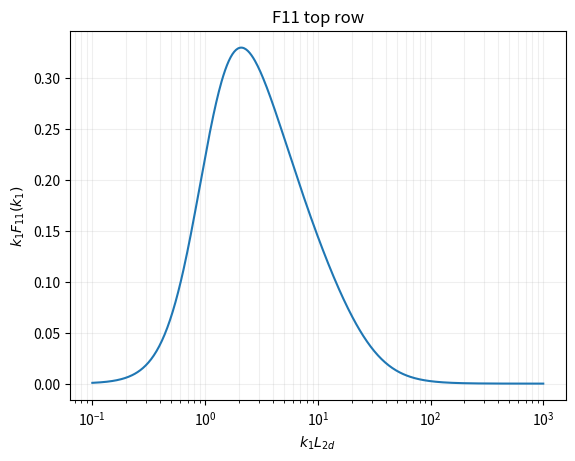

Reproduce this figure in Python.
import matplotlib.pyplot as plt
import numpy as np
from scipy import integrate


class analytical_Fij:

    def __init__(self, config: dict):

        self.L_2d = config["L_2d"]
        self.psi = config["psi"]
        self.sigma2 = config["sigma2"]
        self.z_i = config["z_i"]

        self.c = (8 * self.sigma2) / (9 * (self.L_2d**(2/3)))
        print(f"Using approximate c:  {self.c:.6e}")

    def _E_kappa(self, k1: float, k2: float) -> float:
        """ Calculate E(kappa) """
        kappa_squared = 2 * ((k1 * np.cos(self.psi))**2 + (k2 * np.sin(self.psi))**2)
        kappa_squared = max(kappa_squared, 1e-24)
        _kappa = np.sqrt(kappa_squared)

        denom_term_1 = (self.L_2d**-2 + kappa_squared)**(7/3)
        denom_term_2 = (1 + kappa_squared * self.z_i**2)

        if denom_term_1 * denom_term_2 < 1e-30:
            return 0.0
        Ekappa = self.c * (_kappa**3) / (denom_term_1 * denom_term_2)
        if not np.isfinite(Ekappa):
            return 0.0
        return Ekappa

    def _integrand11(self, k2: float, k1: float, eps: float = 1e-20) -> float:
        """
        Integrand matching the SHAPE of the original code, but maybe numerically stabler.
        Uses (E(kappa) / (pi * k)) * (k2^2 / k^2) form.
        """
        k_mag_sq = k1**2 + k2**2
        k_mag = np.sqrt(k_mag_sq)

        Ekappa = self._E_kappa(k1, k2)

        integrand = (Ekappa / (np.pi * k_mag)) * (1 - (k2**2 / k_mag_sq))
        return integrand

    def _integrand22(self, k2: float, k1: float, eps: float = 1e-20) -> float:
        """
        Integrand matching the SHAPE of the original code.
        Uses (E(kappa) / (pi * k)) * (k1^2 / k^2) form.
        """
        k_mag_sq = k1**2 + k2**2
        k_mag = np.sqrt(k_mag_sq)

        Ekappa = self._E_kappa(k1, k2)

        integrand = (Ekappa / (np.pi * k_mag)) * (1 - (k1**2 / k_mag_sq))
        return integrand


    def generate(self, k1_arr):
        """
        Generate F11, F22 over given k1_arr using the ORIGINAL integrand SHAPE
        but with potentially more stable integration settings.
        """
        F11_res_arr = np.zeros_like(k1_arr)
        F11_err_arr = np.zeros_like(k1_arr)
        F22_res_arr = np.zeros_like(k1_arr)
        F22_err_arr = np.zeros_like(k1_arr)

        # Use large, but finite, limits for better numerical stability
        # Choose a limit based on where E(kappa) becomes negligible
        # Example: Limit based on many L_2d or related to z_i if high-k decay is strong
        k2_limit_factor = 100 # Increase this if needed
        k2_limit = k2_limit_factor / min(self.L_2d, self.z_i) if self.z_i > 0 else k2_limit_factor / self.L_2d
        print(f"Using integration limits for k2: [-{k2_limit:.2e}, {k2_limit:.2e}]")


        for i, k1_val in enumerate(k1_arr):
            try:
                 F11_res_arr[i], F11_err_arr[i] = integrate.quad(
                     self._integrand11, # Use integrand with original 1/k factor
                     -k2_limit, k2_limit,          # Finite limits
                     args=(k1_val,),
                     limit=100, epsabs=1.49e-08, epsrel=1.49e-08 # Standard tolerance
                 )
                 # Check for large error estimate
                 if F11_err_arr[i] > 0.1 * abs(F11_res_arr[i]):
                      print(f"Warning: High relative error ({F11_err_arr[i]/F11_res_arr[i]:.1%}) for F11 at k1={k1_val:.4e}")

            except Exception as e:
                 print(f"Warning: Integration failed for F11 at k1={k1_val:.4e}: {e}")
                 F11_res_arr[i], F11_err_arr[i] = np.nan, np.nan

            try:
                 F22_res_arr[i], F22_err_arr[i] = integrate.quad(
                     self._integrand22, # Use integrand with original 1/k factor
                     -k2_limit, k2_limit,          # Finite limits
                     args=(k1_val,),
                     limit=100, epsabs=1.49e-08, epsrel=1.49e-08 # Standard tolerance
                 )
                 # Check for large error estimate
                 if F22_err_arr[i] > 0.1 * abs(F22_res_arr[i]):
                      print(f"Warning: High relative error ({F22_err_arr[i]/F22_res_arr[i]:.1%}) for F22 at k1={k1_val:.4e}")

            except Exception as e:
                 print(f"Warning: Integration failed for F22 at k1={k1_val:.4e}: {e}")
                 F22_res_arr[i], F22_err_arr[i] = np.nan, np.nan

        return F11_res_arr, F11_err_arr, F22_res_arr, F22_err_arr



if __name__ == "__main__":

    do_plot = True

    phys_config = {
        "L_2d": 15_000.0, # [m]
        "psi": np.deg2rad(45.0),
        "sigma2": 2.0,
        "z_i": 500.0, # [m]
    }

    analytical_gen = analytical_Fij(phys_config)

    k1_arr_a = np.logspace(-1, 3, 500) / phys_config["L_2d"]
    k1_arr_b = np.logspace(0.5, 4.5, 500) / phys_config["L_2d"]

    F11_a, F11_err_a, F22_a, F22_err_a = analytical_gen.generate(k1_arr_a)
    F11_b, F11_err_b, F22_b, F22_err_b = analytical_gen.generate(k1_arr_b)

    # Print "grid" values

    print("\n\n---------------------------------------------------")
    print("EXPECTED F11 A @ k1L = 10^-1: approx 0.07")
    print("ACTUAL: ", (k1_arr_a[0] * F11_a[0]), " \n")

    print("EXPECTED MAX k1 * F11 A: approx 0.325")
    print("ACTUAL: ", np.max(k1_arr_a * F11_a))

    print("EXPECTED F22 A @ k1L = 10^-1: approx 0.07")
    print("ACTUAL: ", (k1_arr_a[0] * F22_a[0]), " \n")

    print("EXPECTED MAX k1 * F22 A: approx 0.410")
    print("ACTUAL: ", np.max(k1_arr_a * F22_a))



    if do_plot:
        plt.semilogx(k1_arr_a * phys_config["L_2d"], k1_arr_a * F11_a)
        plt.grid(which="both", alpha=0.2)
        plt.title("F11 top row")
        plt.xlabel(r"$k_1 L_{2d}$")
        plt.ylabel(r"$k_1 F_{11}(k_1)$")
        plt.show()
